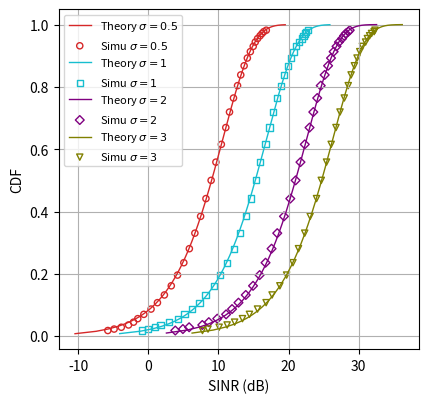

The script that saved this image:
import numpy as np
import matplotlib.pyplot as plt
def resample_tail_dense_cdf(x, y, num_points=100):
    """
    x: 已排序后的 x 数据，例如 log10(SINR)
    y: 累积分布函数 (CDF)，范围应为 [0, 1]
    num_points: 重新采样点数
    返回: 新的 x, y，用于 scatter 绘制
    """

    # 创建一个 [0, 1] 范围内的非均匀采样分布：两头密集中间稀疏
    u = np.linspace(-2, 2, num_points)  # [-2, 2] 是 tanh 的非线性区间
    y_target = (np.tanh(u) + 1) / 2     # 映射到 [0, 1]

    # 使用插值法，从原始 CDF 中查出这些 y 所对应的 x 值
    x_interp = np.interp(y_target, y, x)
    return x_interp, y_target

def resample_head_sparse_tail_dense_cdf(x, y, num_points=100, factor=1):
    """
    重新采样 CDF 点，使得前面稀疏，后面密集
    参数：
        x: 已排序的 x（如 SINR dB）
        y: 累积分布值（在 [0, 1] 范围内）
        num_points: 要采样的点数
        factor: 控制非线性程度（越大，尾部越密）
    返回：
        x_interp, y_target: 重新采样的 x/y 值
    """

    # 创建一个偏向尾部的采样点分布（指数映射）
    t = np.linspace(0, 1, num_points)
    y_target = t**factor  # factor 越大，越密集靠近 y=1 的尾部

    # 根据 y 反查 x（使用插值）
    x_interp = np.interp(y_target, y, x)
    return x_interp, y_target
# ---------- 参数设置 ----------
N = 2000  # 样本数量

Pt = 1.0  # W
Gt = 10.0  # dBi（用线性值就是 10 倍增益）
Gr = 1.0  # 用户设备天线增益
fc = 3.5e9  # 5G Sub-6GHz
lambda_c = 3e8 / fc
bandwidth = 20e6
N0 = 4e-21  # 更接近物理热噪声（W/Hz）
# N0 = 1e-9  # 噪声功率谱密度 (W/Hz)

I = 1e-9  # 邻区干扰功率
sigma_list = [0.5, 1, 2, 3]  # 瑞利衰落的标准差
colors_simulation = ['tab:orange', 'tab:blue', 'tab:green', 'tab:red']  # 仿真曲线的颜色
colors_theory = ['tab:red', 'tab:cyan', 'purple', 'olive']  # 理论曲线的颜色
np.random.seed(42)

plt.figure(figsize=(4.5, 4), dpi=300)
plt.axes([0.17, 0.12, 0.8, 0.85])
# ---------- 客户端与服务器之间的距离 ----------
d = np.random.uniform(10, 100, N)  # 随机距离（单位：米）
d = 100  # 假设距离为 100 米
scatter_shape = ['o','s','D','v']
for i, sigma in enumerate(sigma_list):
    # ---------- 大尺度路径损耗（Free Space Path Loss） ----------
    FSPL = Pt * Gt * Gr * (lambda_c / (4 * np.pi)) ** 2  # 衰减随 d^2

    # ---------- 小尺度瑞利衰落（复高斯） ----------
    h = (np.random.normal(0, sigma / np.sqrt(2), N) + 1j * np.random.normal(0, sigma / np.sqrt(2), N))
    Rayleigh_gain = np.abs(h) ** 2  # |h|^2 ~ Exp(sigma^2)

    # ---------- 总信道增益 ----------
    channel_gain = FSPL * Rayleigh_gain / (d**2)

    # ---------- SINR ----------
    SINR = channel_gain / (I + N0 * bandwidth)

    # ---------- 仿真 SINR 的经验 CDF ----------
    SINR_sorted = np.sort(SINR)
    cdf = np.arange(1, N + 1) / N

    # ---------- 理论 CDF（指数分布） ----------
    gamma = np.mean(SINR)  # 使用线性单位的平均 SINR

    # 计算理论 CDF 的范围
    SINR_range = np.linspace(0, np.percentile(SINR, 99.5), 1000)
    CDF_theory = 1 - np.exp(-SINR_range / gamma)


    # 统一 x 轴范围：以仿真数据的最大值为终点
    SINR_max = np.max(SINR)

    # 修改理论 CDF 的范围：与仿真数据的最大值一致
    SINR_range = np.linspace(0, SINR_max, 1000)
    # SINR_sorted_re,cdf_re = resample_head_sparse_tail_dense_cdf(SINR_sorted,cdf,num_points=40)
    SINR_sorted_re,cdf_re = resample_tail_dense_cdf(SINR_sorted,cdf,num_points=35)

    # 计算理论 CDF
    CDF_theory = 1 - np.exp(-SINR_range / gamma)
    plt.plot(10 * np.log10(SINR_range), CDF_theory,'-',  label=f'Theory $\\sigma = {sigma}$',linewidth=1, color=colors_theory[i],alpha=1)
    # plt.plot(10 * np.log10(SINR_sorted), cdf,label=f'Simu $\\sigma = {sigma}$', linewidth=2, color=colors_simulation[i])
    plt.scatter(10 * np.log10(SINR_sorted_re), cdf_re, s=20,label=f'Simu $\\sigma = {sigma}$',marker=scatter_shape[i], color=colors_theory[i],facecolors='none', alpha=1)  # 添加散点图
# 绘制对比图


plt.xlabel('SINR (dB)')
plt.ylabel('CDF')
plt.grid(True)
plt.legend(fontsize=8)
plt.tight_layout()
plt.show()